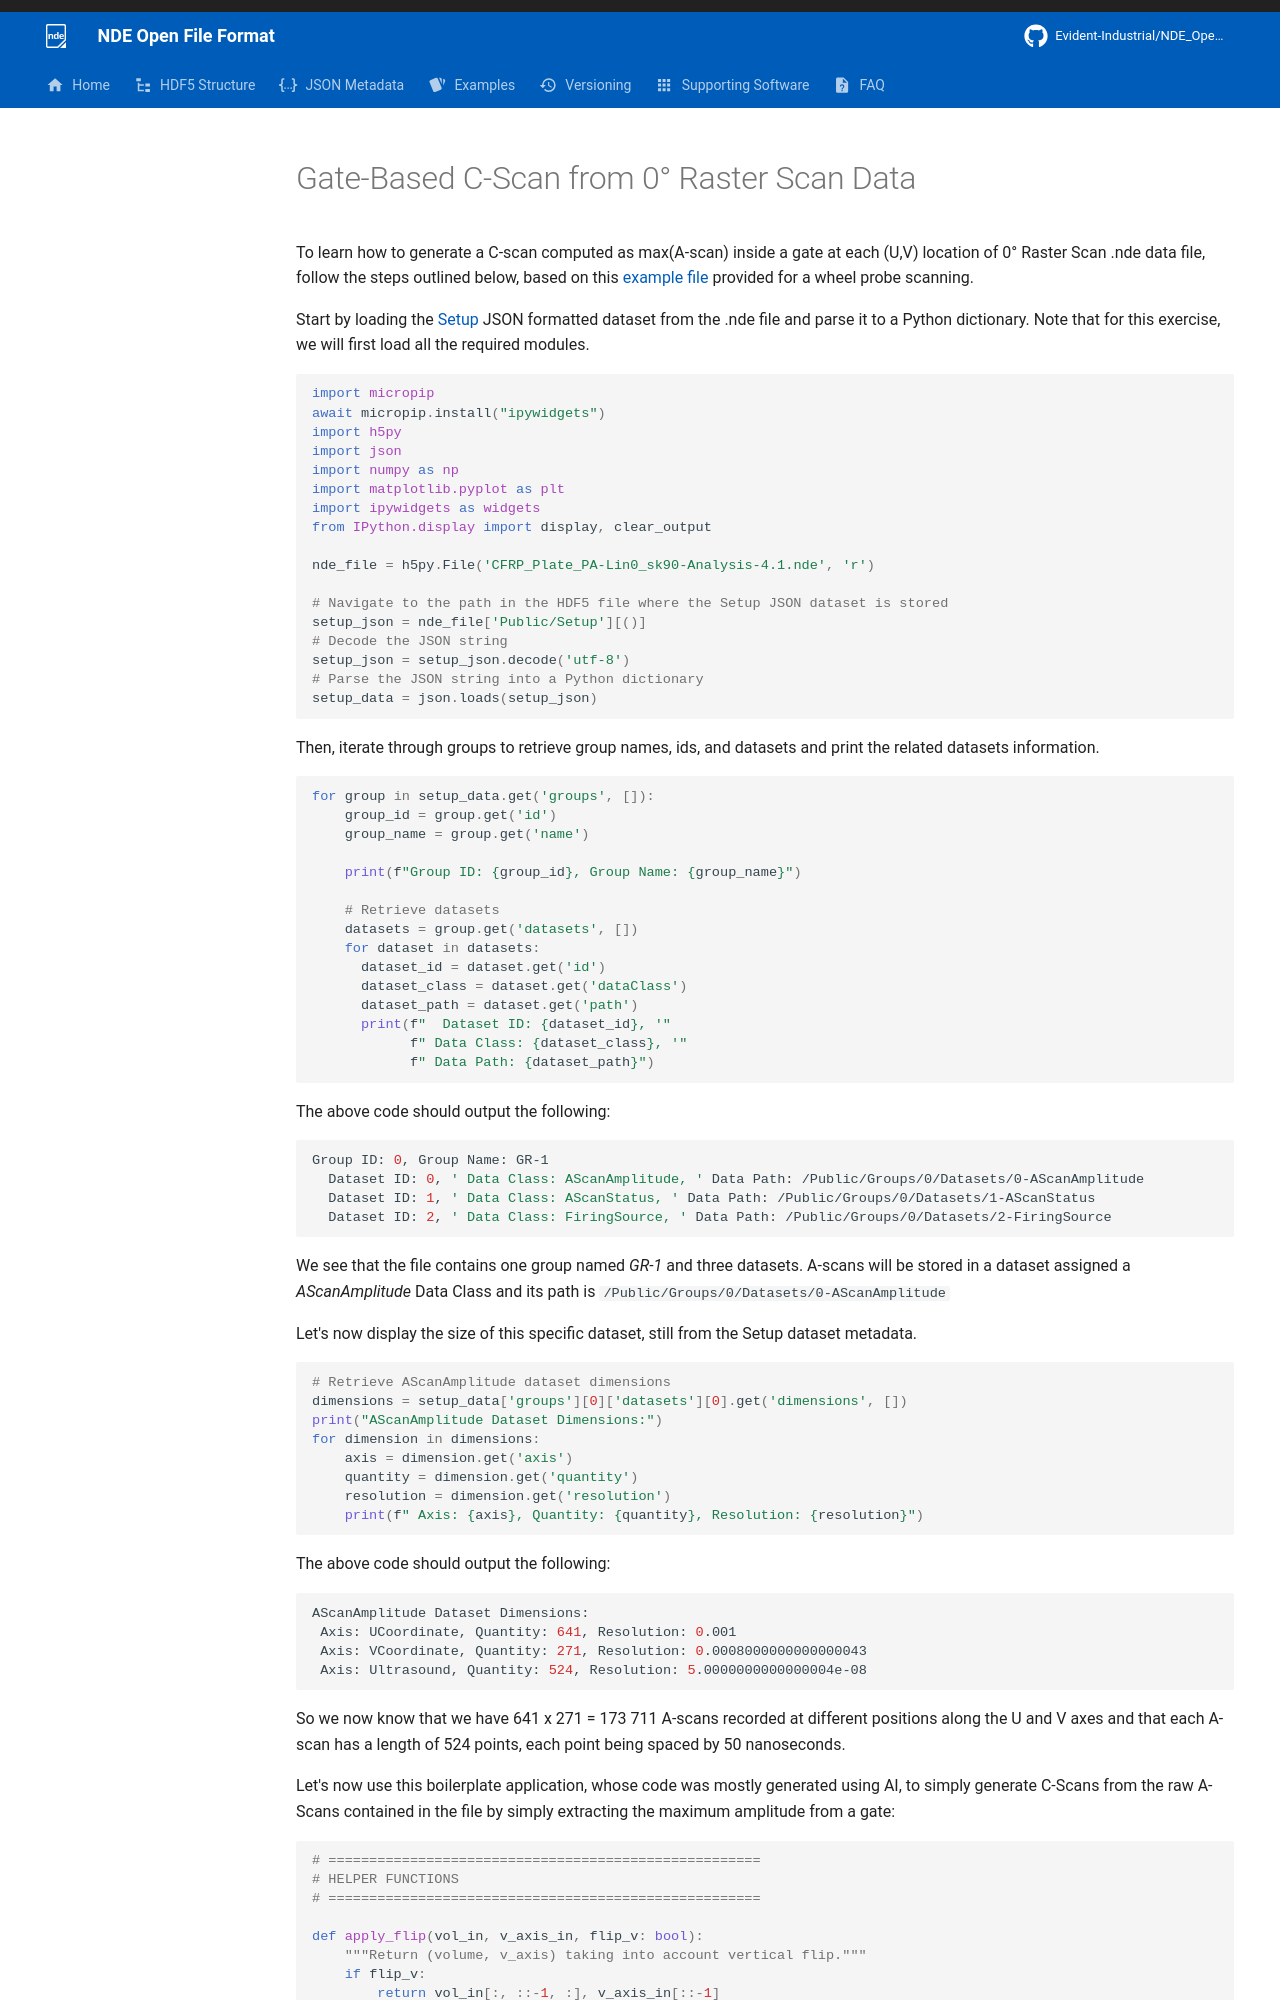

repository: Evident-Industrial/NDE_Open_File_Format · page: 4.3/asnt2025/generating-csan/index.html · generator: mkdocs

---
hide:
- toc
---

# Gate-Based C-Scan from 0° Raster Scan Data

To learn how to generate a C-scan computed as max(A-scan) inside a gate at each (U,V) location of 0° Raster Scan .nde data file, follow the steps outlined below, based on this [example file](../examples/example-files/index.md#composite-wheel-probe-scanning-using-phased-array-ultrasonic-testing-paut) provided for a wheel probe scanning. 

Start by loading the [Setup](../json-metadata/setup/index.md) JSON formatted dataset from the .nde file and parse it to a Python dictionary. Note that for this exercise, we will first load all the required modules. 

```python
import micropip
await micropip.install("ipywidgets")
import h5py
import json
import numpy as np
import matplotlib.pyplot as plt
import ipywidgets as widgets
from IPython.display import display, clear_output

nde_file = h5py.File('CFRP_Plate_PA-Lin0_sk90-Analysis-4.1.nde', 'r')

# Navigate to the path in the HDF5 file where the Setup JSON dataset is stored
setup_json = nde_file['Public/Setup'][()]
# Decode the JSON string
setup_json = setup_json.decode('utf-8')
# Parse the JSON string into a Python dictionary
setup_data = json.loads(setup_json)

```
Then, iterate through groups to retrieve group names, ids, and datasets and print the related datasets information.  

``` python
for group in setup_data.get('groups', []):
    group_id = group.get('id')
    group_name = group.get('name')
    
    print(f"Group ID: {group_id}, Group Name: {group_name}")
    
    # Retrieve datasets
    datasets = group.get('datasets', [])
    for dataset in datasets:
      dataset_id = dataset.get('id')
      dataset_class = dataset.get('dataClass')
      dataset_path = dataset.get('path')
      print(f"  Dataset ID: {dataset_id}, '"
            f" Data Class: {dataset_class}, '"
            f" Data Path: {dataset_path}")
```

The above code should output the following: 

``` { .bash .no-copy }
Group ID: 0, Group Name: GR-1
  Dataset ID: 0, ' Data Class: AScanAmplitude, ' Data Path: /Public/Groups/0/Datasets/0-AScanAmplitude
  Dataset ID: 1, ' Data Class: AScanStatus, ' Data Path: /Public/Groups/0/Datasets/1-AScanStatus
  Dataset ID: 2, ' Data Class: FiringSource, ' Data Path: /Public/Groups/0/Datasets/2-FiringSource
```

We see that the file contains one group named *GR-1* and three datasets. A-scans will be stored in a dataset assigned a *AScanAmplitude* Data Class and its path is `/Public/Groups/0/Datasets/0-AScanAmplitude`

Let's now display the size of this specific dataset, still from the Setup dataset metadata.


``` python
# Retrieve AScanAmplitude dataset dimensions
dimensions = setup_data['groups'][0]['datasets'][0].get('dimensions', [])
print("AScanAmplitude Dataset Dimensions:")
for dimension in dimensions:
    axis = dimension.get('axis')
    quantity = dimension.get('quantity')
    resolution = dimension.get('resolution')
    print(f" Axis: {axis}, Quantity: {quantity}, Resolution: {resolution}")
```

The above code should output the following:
